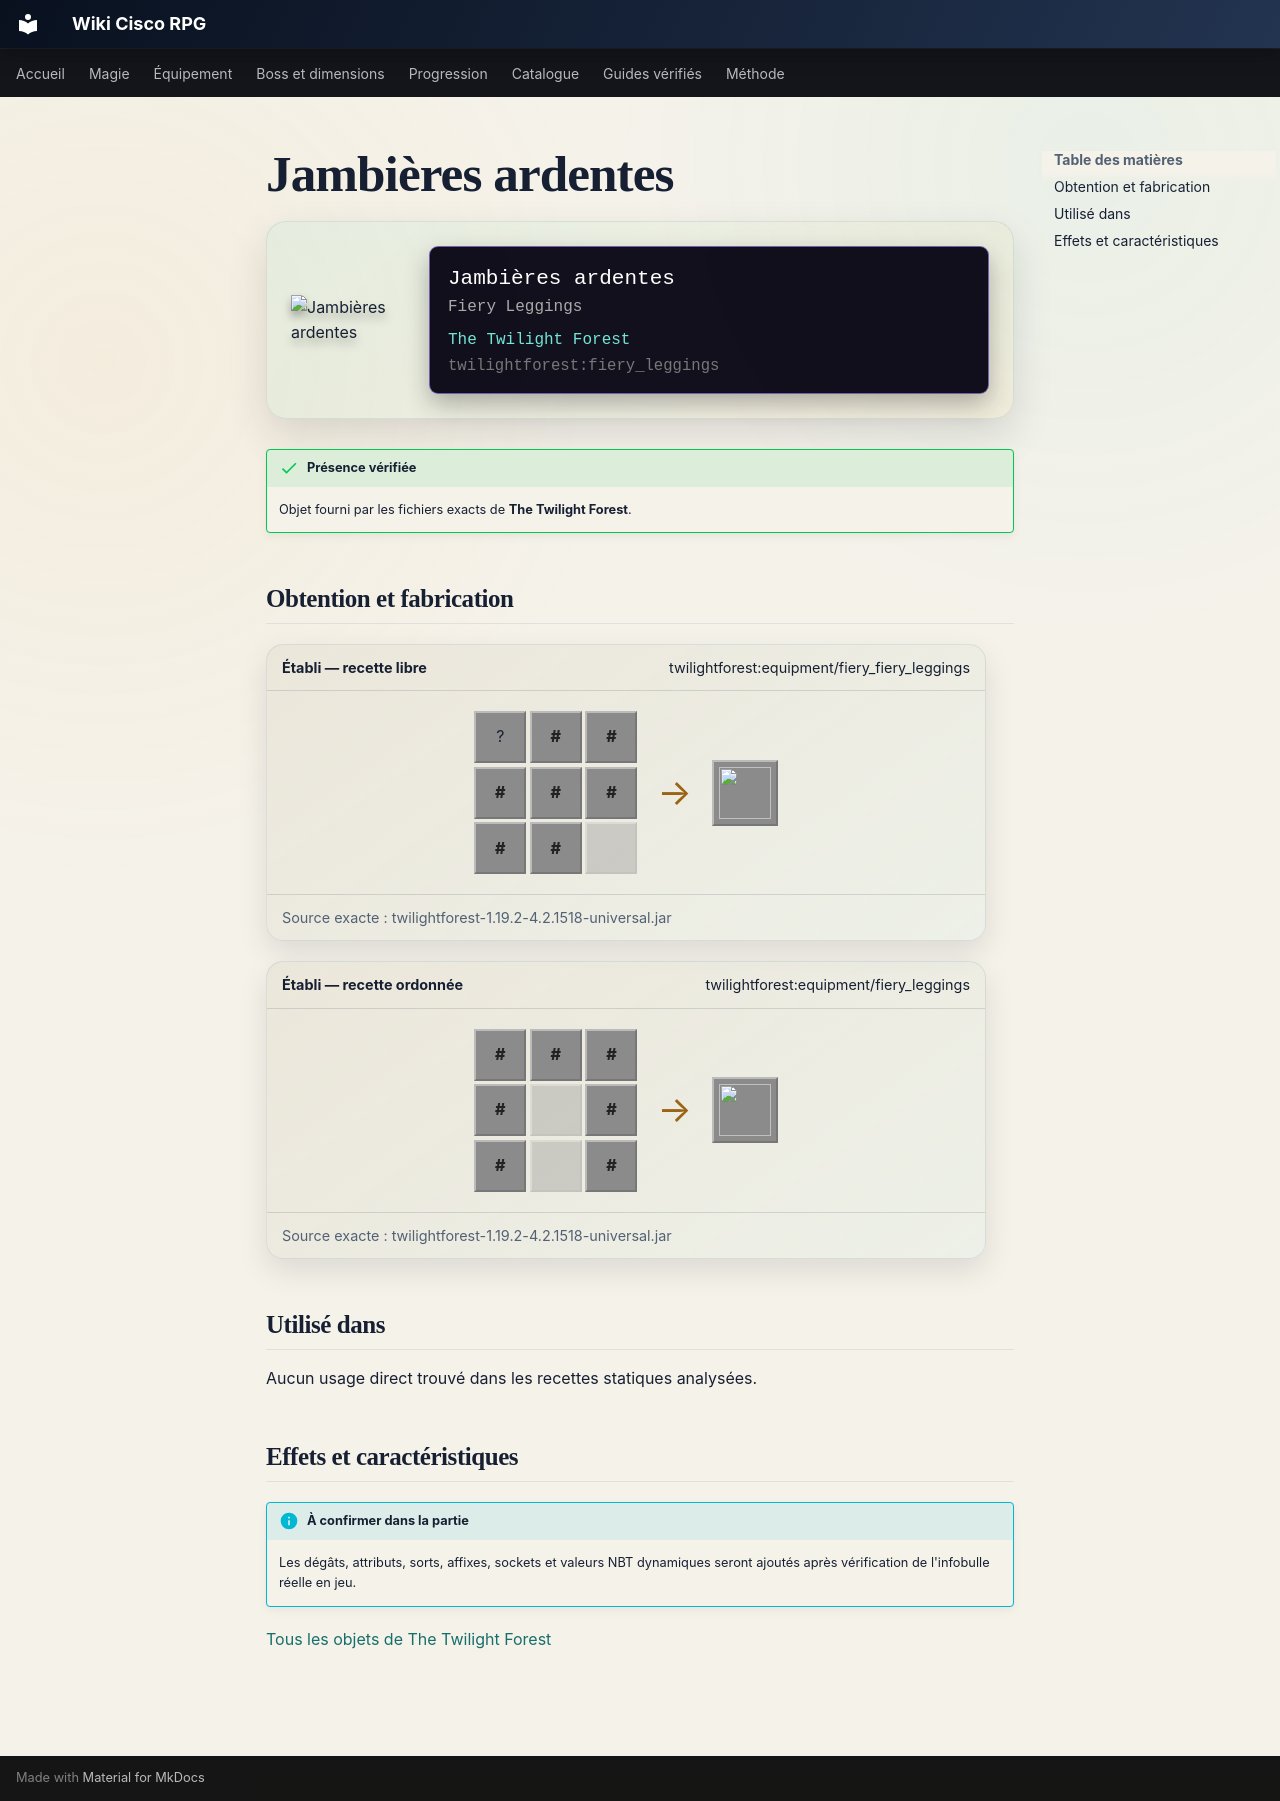

repository: Kloups-Dev/wiki-cisco-rpg · page: catalogue/objets/twilightforest/fiery_leggings/index.html · generator: mkdocs

# Jambières ardentes

<div class="mc-item-showcase">
<img class="mc-item-icon" src="../../../../assets/generated/items/twilightforest/fiery_leggings.png" alt="Jambières ardentes">
<div class="mc-tooltip-card">
<div class="mc-tooltip-card__name">Jambières ardentes</div>
<div class="mc-tooltip-card__alias">Fiery Leggings</div>
<div class="mc-tooltip-card__mod">The Twilight Forest</div>
<div class="mc-tooltip-card__id">twilightforest:fiery_leggings</div>
</div>
</div>

!!! success "Présence vérifiée"
    Objet fourni par les fichiers exacts de **The Twilight Forest**.

## Obtention et fabrication

<div class="jei-recipe"><div class="jei-recipe__head"><strong>Établi — recette libre</strong><span>twilightforest:equipment/fiery_fiery_leggings</span></div><div class="jei-recipe__body"><div class="jei-grid"><span class="jei-slot" title="Iron Leggings (minecraft:iron_leggings)">?</span><span class="jei-slot jei-slot--tag" title="#twilightforest:fiery_vial">#</span><span class="jei-slot jei-slot--tag" title="#twilightforest:fiery_vial">#</span><span class="jei-slot jei-slot--tag" title="#twilightforest:fiery_vial">#</span><span class="jei-slot jei-slot--tag" title="#twilightforest:fiery_vial">#</span><span class="jei-slot jei-slot--tag" title="#twilightforest:fiery_vial">#</span><span class="jei-slot jei-slot--tag" title="#twilightforest:fiery_vial">#</span><span class="jei-slot jei-slot--tag" title="#twilightforest:fiery_vial">#</span><span class="jei-slot jei-slot--empty"></span></div><span class="jei-arrow">→</span><span class="jei-slot jei-slot--result"><img src="../../../../assets/generated/items/twilightforest/fiery_leggings.png" alt=""></span></div><div class="jei-recipe__source">Source exacte : twilightforest-1.19.2-4.2.1518-universal.jar</div></div>
<div class="jei-recipe"><div class="jei-recipe__head"><strong>Établi — recette ordonnée</strong><span>twilightforest:equipment/fiery_leggings</span></div><div class="jei-recipe__body"><div class="jei-grid"><span class="jei-slot jei-slot--tag" title="#forge:ingots/fiery">#</span><span class="jei-slot jei-slot--tag" title="#forge:ingots/fiery">#</span><span class="jei-slot jei-slot--tag" title="#forge:ingots/fiery">#</span><span class="jei-slot jei-slot--tag" title="#forge:ingots/fiery">#</span><span class="jei-slot jei-slot--empty"></span><span class="jei-slot jei-slot--tag" title="#forge:ingots/fiery">#</span><span class="jei-slot jei-slot--tag" title="#forge:ingots/fiery">#</span><span class="jei-slot jei-slot--empty"></span><span class="jei-slot jei-slot--tag" title="#forge:ingots/fiery">#</span></div><span class="jei-arrow">→</span><span class="jei-slot jei-slot--result"><img src="../../../../assets/generated/items/twilightforest/fiery_leggings.png" alt=""></span></div><div class="jei-recipe__source">Source exacte : twilightforest-1.19.2-4.2.1518-universal.jar</div></div>

## Utilisé dans

Aucun usage direct trouvé dans les recettes statiques analysées.

## Effets et caractéristiques

!!! info "À confirmer dans la partie"
    Les dégâts, attributs, sorts, affixes, sockets et valeurs NBT dynamiques seront ajoutés après vérification de l'infobulle réelle en jeu.

[Tous les objets de The Twilight Forest](../../../contenu/twilight-forest.md)
